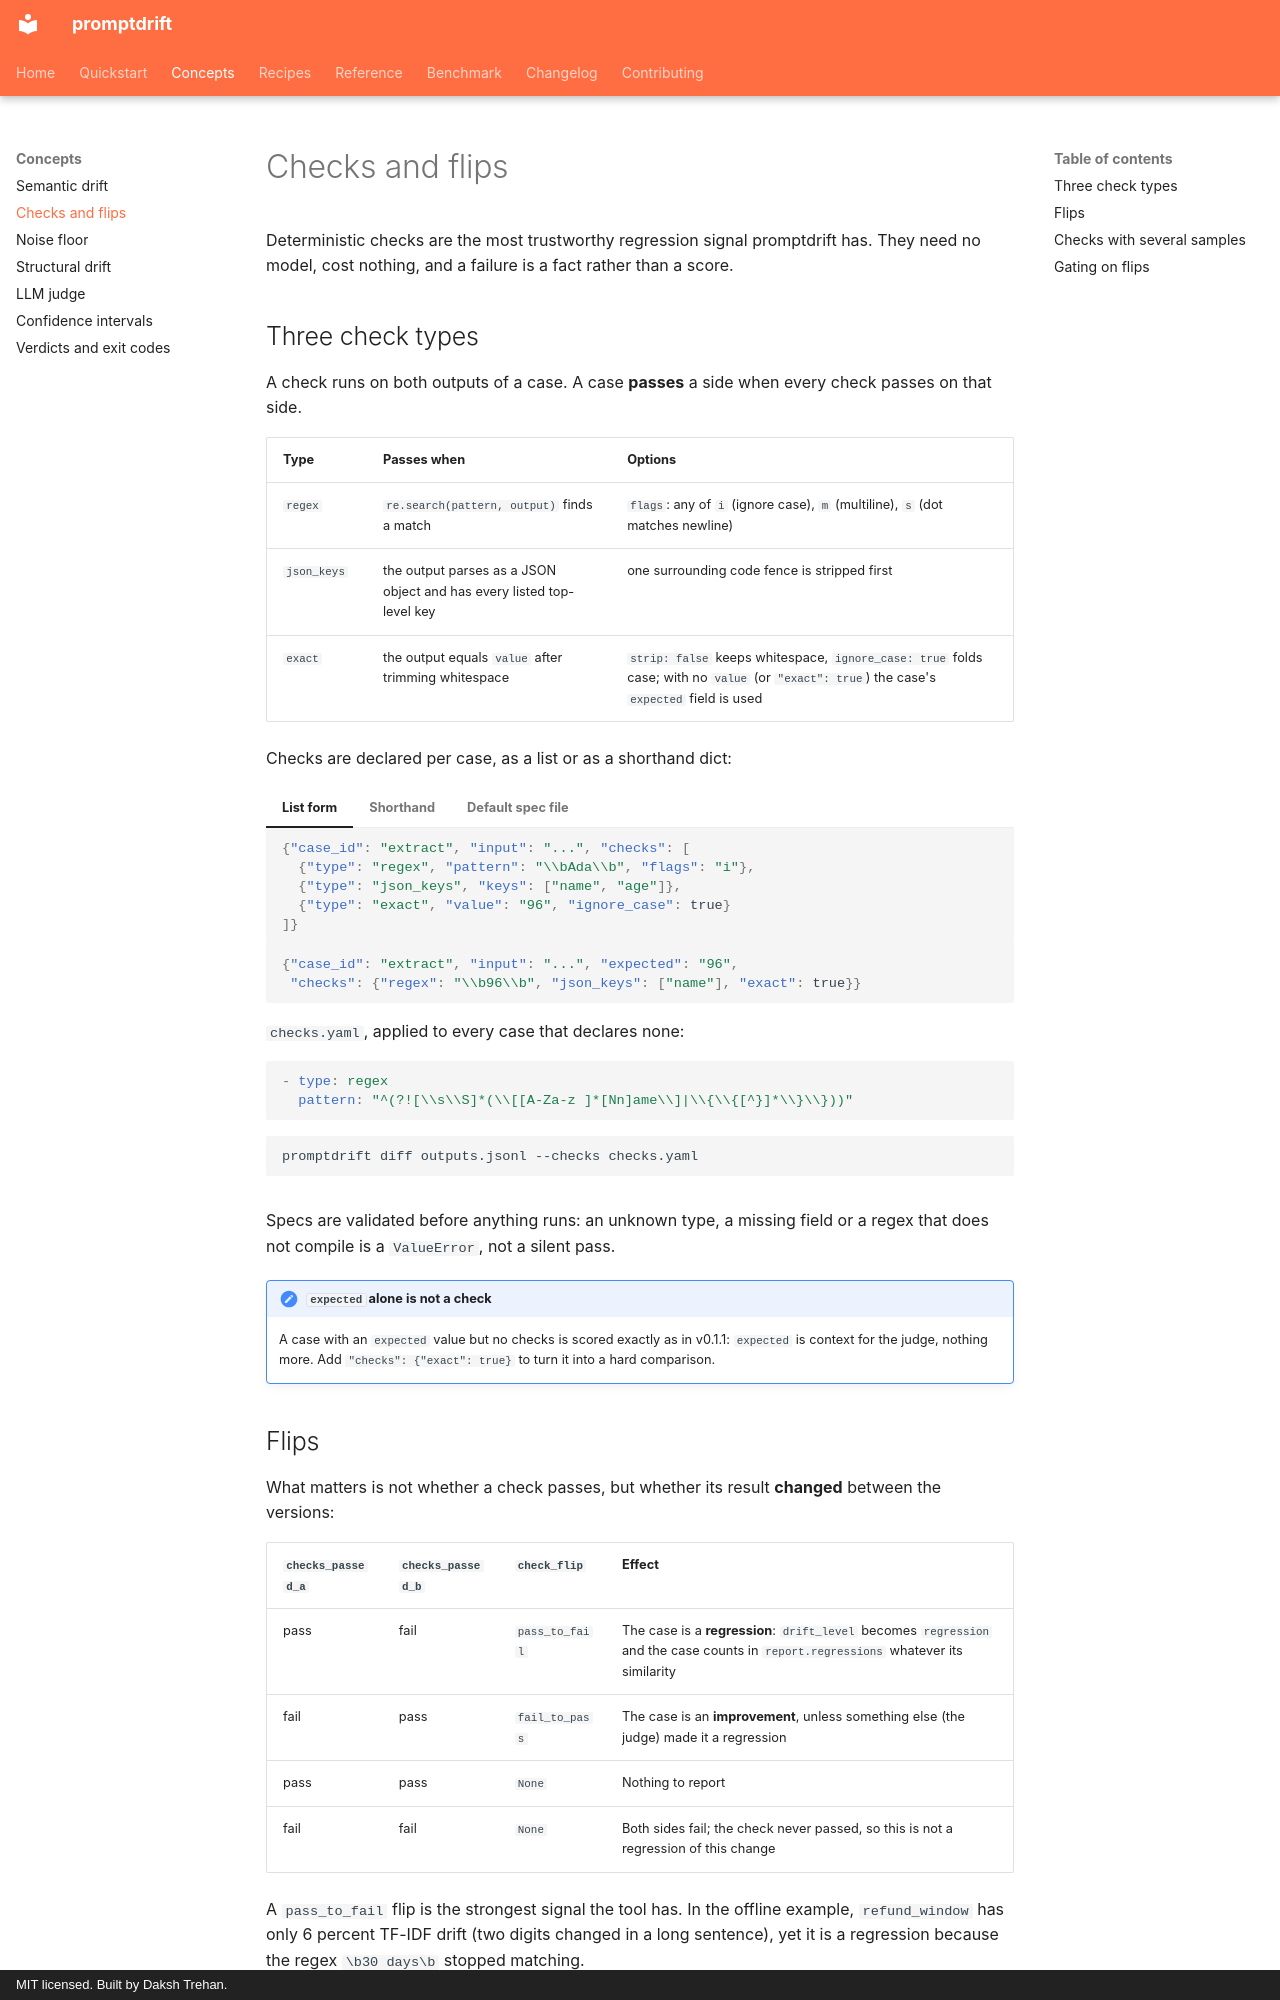

repository: dakshtrehan/promptdrift · page: concepts/flips/index.html · generator: mkdocs · copyright: MIT licensed. Built by Daksh Trehan.

# Checks and flips

Deterministic checks are the most trustworthy regression signal promptdrift
has. They need no model, cost nothing, and a failure is a fact rather than a
score.

## Three check types

A check runs on both outputs of a case. A case **passes** a side when every
check passes on that side.

| Type | Passes when | Options |
|---|---|---|
| `regex` | `re.search(pattern, output)` finds a match | `flags`: any of `i` (ignore case), `m` (multiline), `s` (dot matches newline) |
| `json_keys` | the output parses as a JSON object and has every listed top-level key | one surrounding code fence is stripped first |
| `exact` | the output equals `value` after trimming whitespace | `strip: false` keeps whitespace, `ignore_case: true` folds case; with no `value` (or `"exact": true`) the case's `expected` field is used |

Checks are declared per case, as a list or as a shorthand dict:

=== "List form"

    ```json
    {"case_id": "extract", "input": "...", "checks": [
      {"type": "regex", "pattern": "\\bAda\\b", "flags": "i"},
      {"type": "json_keys", "keys": ["name", "age"]},
      {"type": "exact", "value": "96", "ignore_case": true}
    ]}
    ```

=== "Shorthand"

    ```json
    {"case_id": "extract", "input": "...", "expected": "96",
     "checks": {"regex": "\\b96\\b", "json_keys": ["name"], "exact": true}}
    ```

=== "Default spec file"

    `checks.yaml`, applied to every case that declares none:

    ```yaml
    - type: regex
      pattern: "^(?![\\s\\S]*(\\[[A-Za-z ]*[Nn]ame\\]|\\{\\{[^}]*\\}\\}))"
    ```

    ```bash
    promptdrift diff outputs.jsonl --checks checks.yaml
    ```

Specs are validated before anything runs: an unknown type, a missing field
or a regex that does not compile is a `ValueError`, not a silent pass.

!!! note "`expected` alone is not a check"
    A case with an `expected` value but no checks is scored exactly as in
    v0.1.1: `expected` is context for the judge, nothing more. Add
    `"checks": {"exact": true}` to turn it into a hard comparison.
